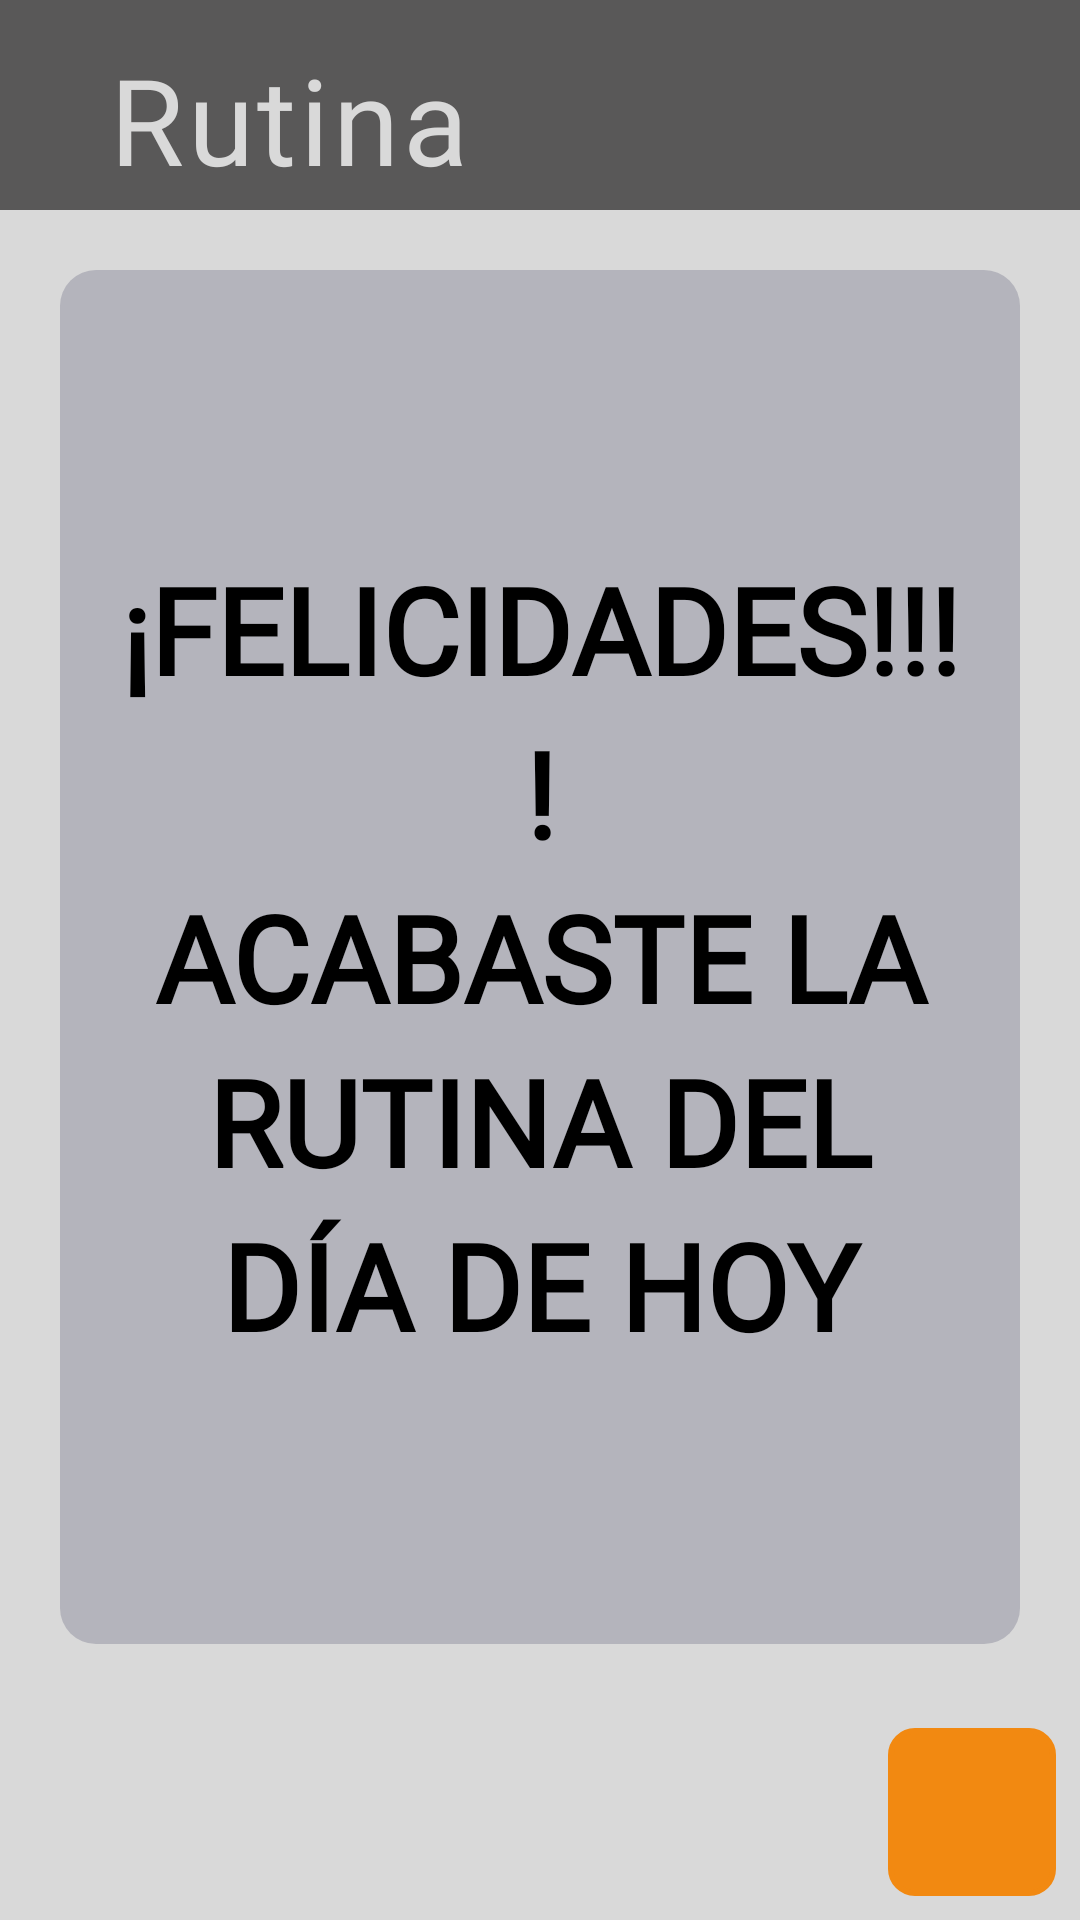

Reconstruct the res/layout file that produces this screen, plus the resources it refers to.
<!-- AndroidManifest.xml: application theme Theme.Gym -->
<!-- res/layout/fragment_complete_routine.xml -->
<LinearLayout xmlns:android="http://schemas.android.com/apk/res/android"
    android:layout_width="match_parent"
    android:layout_height="match_parent"
    android:background="@color/light_gray"
    android:orientation="vertical">

    <LinearLayout
        android:id="@+id/bar_routine"
        android:layout_width="match_parent"
        android:layout_height="70dp"
        android:background="@color/gray"
        android:orientation="horizontal">

        <TextView
            android:id="@+id/text_view_routine_title"
            style="@style/Widget.Material3.AutoCompleteTextView.OutlinedBox.Dense"
            android:layout_width="match_parent"
            android:layout_height="70dp"
            android:layout_marginStart="20dp"
            android:fontFamily="@font/bebas_neue_regular"
            android:text="@string/Rutine"
            android:textColor="@color/light_gray"
            android:textSize="40sp" />

    </LinearLayout>

    <LinearLayout
        android:layout_width="match_parent"
        android:layout_height="0dp"
        android:layout_weight="1"
        android:layout_margin="20dp"
        android:background="@drawable/gray_border_12dp"
        android:gravity="center"
        android:orientation="vertical"
        android:padding="16dp">

        <TextView
            android:id="@+id/tvMessage"
            android:layout_width="wrap_content"
            android:layout_height="wrap_content"
            android:gravity="center"
            android:fontFamily="@font/bebas_neue_regular"
            android:lineSpacingExtra="8dp"
            android:text="@string/Rutine_Completed"
            android:textColor="@android:color/black"
            android:textSize="40sp"
            android:textStyle="bold" />
    </LinearLayout>

    <ImageButton
        android:id="@+id/btnHome"
        android:layout_width="56dp"
        android:layout_height="56dp"
        android:layout_gravity="end"
        android:layout_margin="8dp"
        android:background="@drawable/btn_orange_forward_border"
        android:contentDescription="@string/next"
        android:scaleType="fitCenter"
        android:src="@drawable/home_icon" />

</LinearLayout>
<!-- resources referenced by this layout -->
<resources>
  <color name="gray">#595858</color>
  <color name="light_gray">#D9D9D9</color>
  <!-- drawable btn_orange_forward_border (drawable) -->
  <?xml version="1.0" encoding="utf-8"?>
  <shape xmlns:android="http://schemas.android.com/apk/res/android">
      <solid android:color="@color/Orange"/>
      <corners android:radius="8dp"/>
      <stroke
          android:width="2dp"
          android:color="@color/Orange"/>
  
  </shape>
  <!-- drawable gray_border_12dp (drawable) -->
  <?xml version="1.0" encoding="utf-8"?>
  <shape xmlns:android="http://schemas.android.com/apk/res/android">
      <solid android:color="@color/slate_gray_transparent_60"/>
      <corners android:radius="12dp"/>
  
  </shape>
  <string name="Rutine">Rutina</string>
  <string name="Rutine_Completed">¡FELICIDADES!!!!\nACABASTE LA RUTINA DEL\nDÍA DE HOY</string>
  <string name="next">Siguiente</string>
  <style name="Theme.Gym" parent="Base.Theme.Gym" />
  <color name="Orange">#F28911</color>
  <color name="slate_gray_transparent_60">#667A7A8F</color>
  <style name="Base.Theme.Gym" parent="Theme.Material3.DayNight.NoActionBar">
  
      </style>
</resources>
